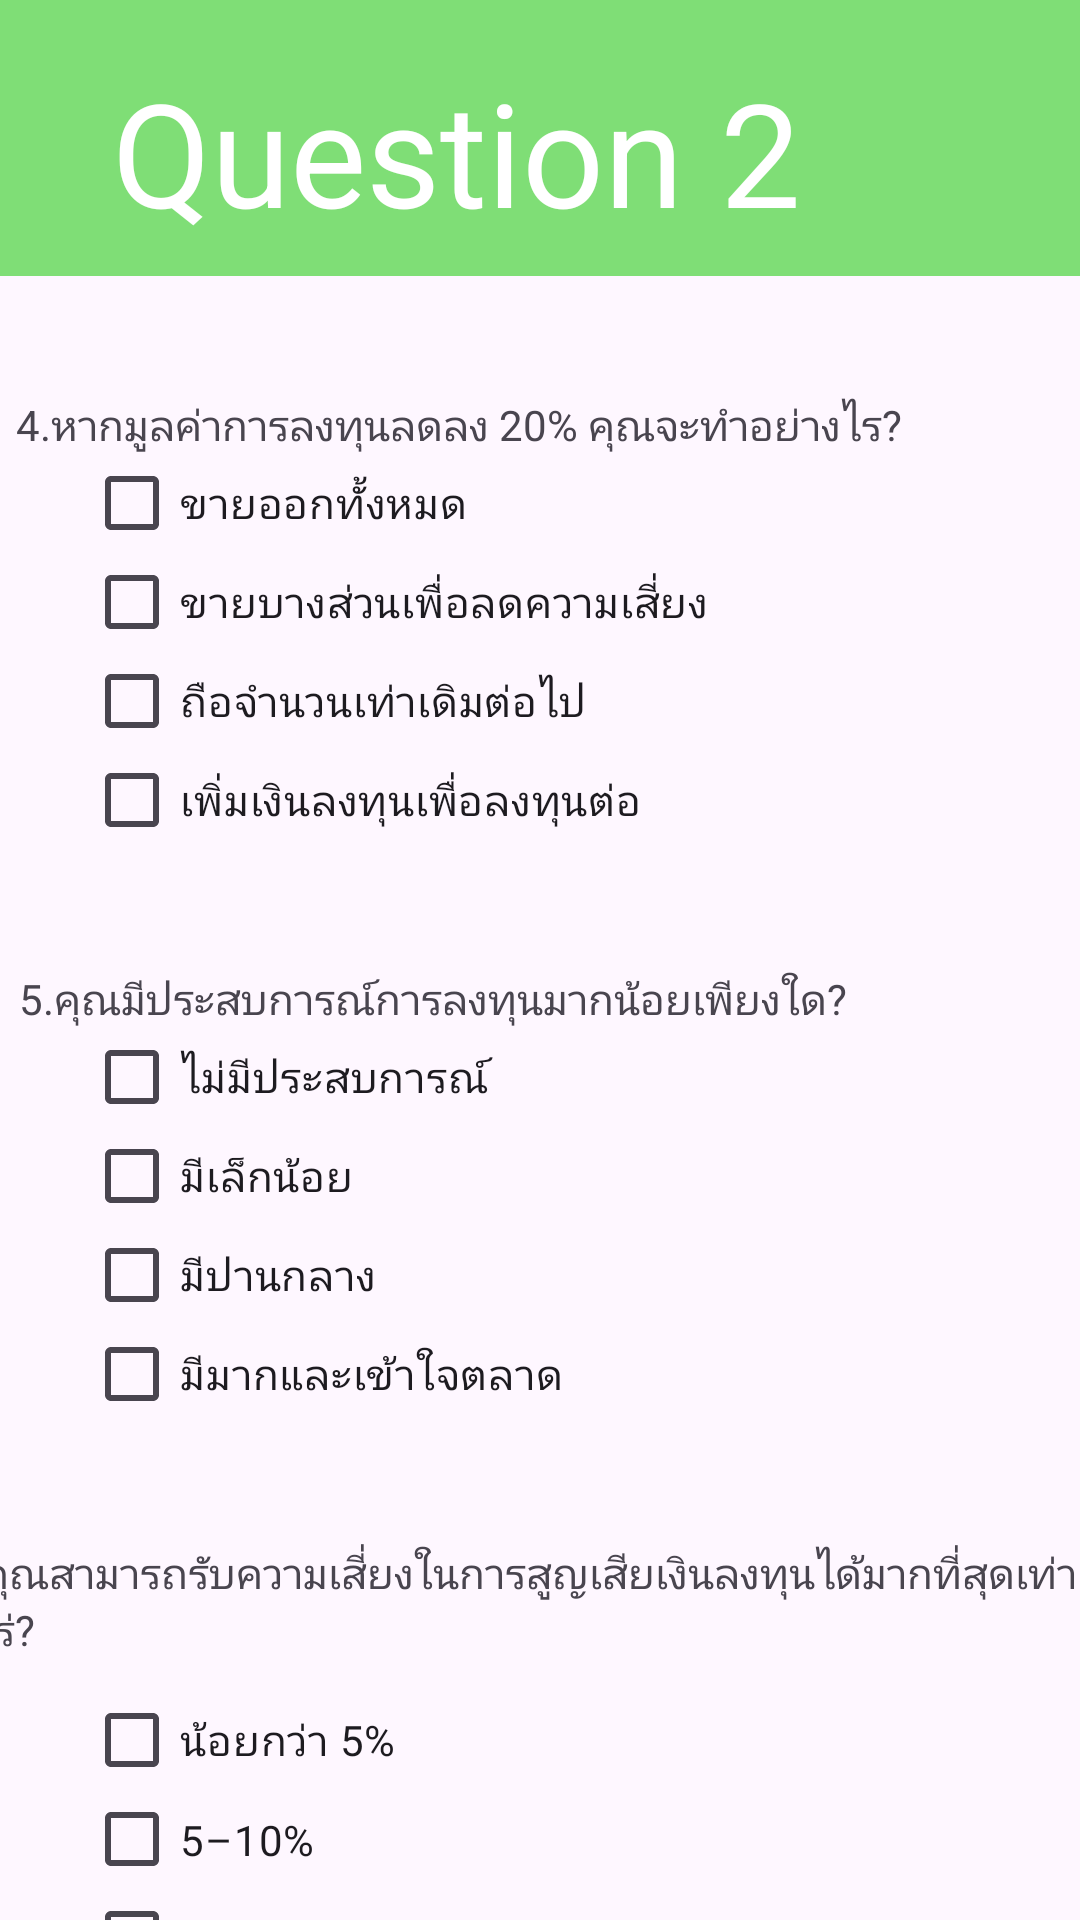

This screen was rendered from an Android layout file. Write that file and the resources it references.
<!-- AndroidManifest.xml: application theme Theme.TreeRisk -->
<!-- res/layout/activity_question_page2.xml -->
<?xml version="1.0" encoding="utf-8"?>
<androidx.constraintlayout.widget.ConstraintLayout xmlns:android="http://schemas.android.com/apk/res/android"
    xmlns:app="http://schemas.android.com/apk/res-auto"
    xmlns:tools="http://schemas.android.com/tools"
    android:id="@+id/SumtoHome"
    android:layout_width="match_parent"
    android:layout_height="match_parent"
    tools:context=".QuestionPage2">

    <View
        android:id="@+id/view4"
        android:layout_width="416dp"
        android:layout_height="92dp"
        android:background="#7FDE76"
        app:layout_constraintBottom_toBottomOf="parent"
        app:layout_constraintEnd_toEndOf="parent"
        app:layout_constraintHorizontal_bias="1.0"
        app:layout_constraintStart_toStartOf="parent"
        app:layout_constraintTop_toTopOf="parent"
        app:layout_constraintVertical_bias="0.0" />

    <TextView
        android:id="@+id/textView3"
        android:layout_width="wrap_content"
        android:layout_height="wrap_content"
        android:text="Question 2"
        android:textColor="#FFFFFF"
        android:textSize="48sp"
        app:layout_constraintBottom_toBottomOf="@+id/view4"
        app:layout_constraintEnd_toEndOf="@+id/view4"
        app:layout_constraintStart_toStartOf="@+id/view4"
        app:layout_constraintTop_toTopOf="@+id/view4"
        app:layout_constraintVertical_bias="0.666" />

    <TextView
        android:id="@+id/Q4"
        android:layout_width="wrap_content"
        android:layout_height="wrap_content"
        android:layout_marginTop="40dp"
        android:text="4.หากมูลค่าการลงทุนลดลง 20% คุณจะทำอย่างไร?"
        app:layout_constraintEnd_toEndOf="parent"
        app:layout_constraintHorizontal_bias="0.085"
        app:layout_constraintStart_toStartOf="parent"
        app:layout_constraintTop_toBottomOf="@+id/view4" />

    <CheckBox
        android:id="@+id/Q4_1CB"
        android:layout_width="381dp"
        android:layout_height="33dp"
        android:layout_marginStart="28dp"
        android:text="ขายออกทั้งหมด"
        app:layout_constraintStart_toStartOf="parent"
        app:layout_constraintTop_toBottomOf="@+id/Q4" />

    <CheckBox
        android:id="@+id/Q4_2CB"
        android:layout_width="381dp"
        android:layout_height="33dp"
        android:layout_marginStart="28dp"
        android:text="ขายบางส่วนเพื่อลดความเสี่ยง"
        app:layout_constraintStart_toStartOf="parent"
        app:layout_constraintTop_toBottomOf="@+id/Q4_1CB" />

    <CheckBox
        android:id="@+id/Q4_3CB"
        android:layout_width="381dp"
        android:layout_height="33dp"
        android:layout_marginStart="28dp"
        android:text="ถือจำนวนเท่าเดิมต่อไป"
        app:layout_constraintStart_toStartOf="parent"
        app:layout_constraintTop_toBottomOf="@+id/Q4_2CB" />

    <CheckBox
        android:id="@+id/Q4_4CB"
        android:layout_width="381dp"
        android:layout_height="33dp"
        android:layout_marginStart="28dp"
        android:text="เพิ่มเงินลงทุนเพื่อลงทุนต่อ"
        app:layout_constraintStart_toStartOf="parent"
        app:layout_constraintTop_toBottomOf="@+id/Q4_3CB" />

    <TextView
        android:id="@+id/Q5"
        android:layout_width="wrap_content"
        android:layout_height="wrap_content"
        android:layout_marginTop="40dp"
        android:text="5.คุณมีประสบการณ์การลงทุนมากน้อยเพียงใด?"
        app:layout_constraintEnd_toEndOf="parent"
        app:layout_constraintHorizontal_bias="0.076"
        app:layout_constraintStart_toStartOf="parent"
        app:layout_constraintTop_toBottomOf="@+id/Q4_4CB" />

    <CheckBox
        android:id="@+id/Q5_1CB"
        android:layout_width="381dp"
        android:layout_height="33dp"
        android:layout_marginStart="28dp"
        android:text="ไม่มีประสบการณ์ "
        app:layout_constraintStart_toStartOf="parent"
        app:layout_constraintTop_toBottomOf="@+id/Q5" />

    <CheckBox
        android:id="@+id/Q5_2CB"
        android:layout_width="381dp"
        android:layout_height="33dp"
        android:layout_marginStart="28dp"
        android:text="มีเล็กน้อย"
        app:layout_constraintStart_toStartOf="parent"
        app:layout_constraintTop_toBottomOf="@+id/Q5_1CB" />

    <CheckBox
        android:id="@+id/Q5_3CB"
        android:layout_width="381dp"
        android:layout_height="33dp"
        android:layout_marginStart="28dp"
        android:text="มีปานกลาง"
        app:layout_constraintStart_toStartOf="parent"
        app:layout_constraintTop_toBottomOf="@+id/Q5_2CB" />

    <CheckBox
        android:id="@+id/Q5_4CB"
        android:layout_width="381dp"
        android:layout_height="33dp"
        android:layout_marginStart="28dp"
        android:text="มีมากและเข้าใจตลาด"
        app:layout_constraintStart_toStartOf="parent"
        app:layout_constraintTop_toBottomOf="@+id/Q5_3CB" />

    <TextView
        android:id="@+id/Q6"
        android:layout_width="393dp"
        android:layout_height="49dp"
        android:layout_marginTop="40dp"
        android:text="6.คุณสามารถรับความเสี่ยงในการสูญเสียเงินลงทุนได้มากที่สุดเท่าไหร่?"
        app:layout_constraintEnd_toEndOf="parent"
        app:layout_constraintHorizontal_bias="0.555"
        app:layout_constraintStart_toStartOf="parent"
        app:layout_constraintTop_toBottomOf="@+id/Q5_4CB" />

    <CheckBox
        android:id="@+id/Q6_1CB"
        android:layout_width="381dp"
        android:layout_height="33dp"
        android:layout_marginStart="28dp"
        android:text="น้อยกว่า 5% "
        app:layout_constraintStart_toStartOf="parent"
        app:layout_constraintTop_toBottomOf="@+id/Q6" />

    <CheckBox
        android:id="@+id/Q6_2CB"
        android:layout_width="381dp"
        android:layout_height="33dp"
        android:layout_marginStart="28dp"
        android:text="5–10%"
        app:layout_constraintStart_toStartOf="parent"
        app:layout_constraintTop_toBottomOf="@+id/Q6_1CB" />

    <CheckBox
        android:id="@+id/Q6_3CB"
        android:layout_width="381dp"
        android:layout_height="33dp"
        android:layout_marginStart="28dp"
        android:text="10–20%"
        app:layout_constraintStart_toStartOf="parent"
        app:layout_constraintTop_toBottomOf="@+id/Q6_2CB" />

    <CheckBox
        android:id="@+id/Q6_4CB"
        android:layout_width="381dp"
        android:layout_height="33dp"
        android:layout_marginStart="28dp"
        android:text="มากกว่า 20%"
        app:layout_constraintStart_toStartOf="parent"
        app:layout_constraintTop_toBottomOf="@+id/Q6_3CB" />

    <Button
        android:id="@+id/SendButton"
        android:layout_width="wrap_content"
        android:layout_height="wrap_content"
        android:layout_marginBottom="48dp"
        android:backgroundTint="#317638"
        android:text="ส่ง"
        app:layout_constraintBottom_toBottomOf="parent"
        app:layout_constraintEnd_toEndOf="parent"
        app:layout_constraintHorizontal_bias="0.95"
        app:layout_constraintStart_toStartOf="parent"
        app:layout_constraintTop_toBottomOf="@+id/Q6_4CB"
        app:layout_constraintVertical_bias="0.572" />

    <Button
        android:id="@+id/BackButton"
        android:layout_width="wrap_content"
        android:layout_height="wrap_content"
        android:layout_marginBottom="48dp"
        android:backgroundTint="#CC3D3D"
        android:text="ย้อนกลับ"
        app:layout_constraintBottom_toBottomOf="parent"
        app:layout_constraintEnd_toEndOf="parent"
        app:layout_constraintHorizontal_bias="0.122"
        app:layout_constraintStart_toStartOf="parent"
        app:layout_constraintTop_toBottomOf="@+id/Q6_4CB"
        app:layout_constraintVertical_bias="0.572" />
</androidx.constraintlayout.widget.ConstraintLayout>
<!-- resources referenced by this layout -->
<resources>
  <style name="Theme.TreeRisk" parent="Base.Theme.TreeRisk" />
  <style name="Base.Theme.TreeRisk" parent="Theme.Material3.DayNight.NoActionBar">
          
          
      </style>
</resources>
